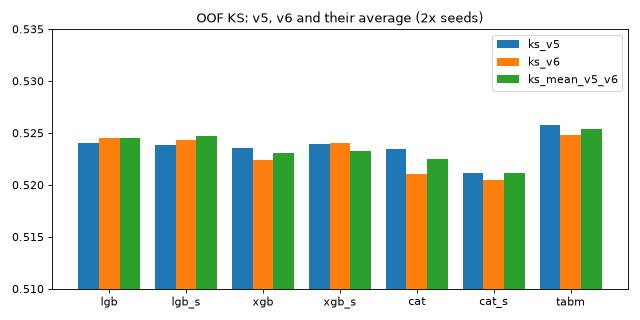

The data file committed next to this chart (first rows):
model, ks_v5, ks_v6, ks_mean_v5_v6, rank_corr, gain
lgb, 0.5241, 0.5246, 0.5245, 0.9982, 0.0002083
lgb_s, 0.5238, 0.5243, 0.5247, 0.9993, 0.0006302
xgb, 0.5235, 0.5224, 0.5231, 0.9987, 0.0001297
xgb_s, 0.5239, 0.5241, 0.5233, 0.9994, -0.0007142
cat, 0.5234, 0.5211, 0.5225, 0.9987, 0.0002305
cat_s, 0.5211, 0.5204, 0.5212, 0.9993, 0.0003929
tabm, 0.5257, 0.5248, 0.5254, 0.9992, 0.0001047
